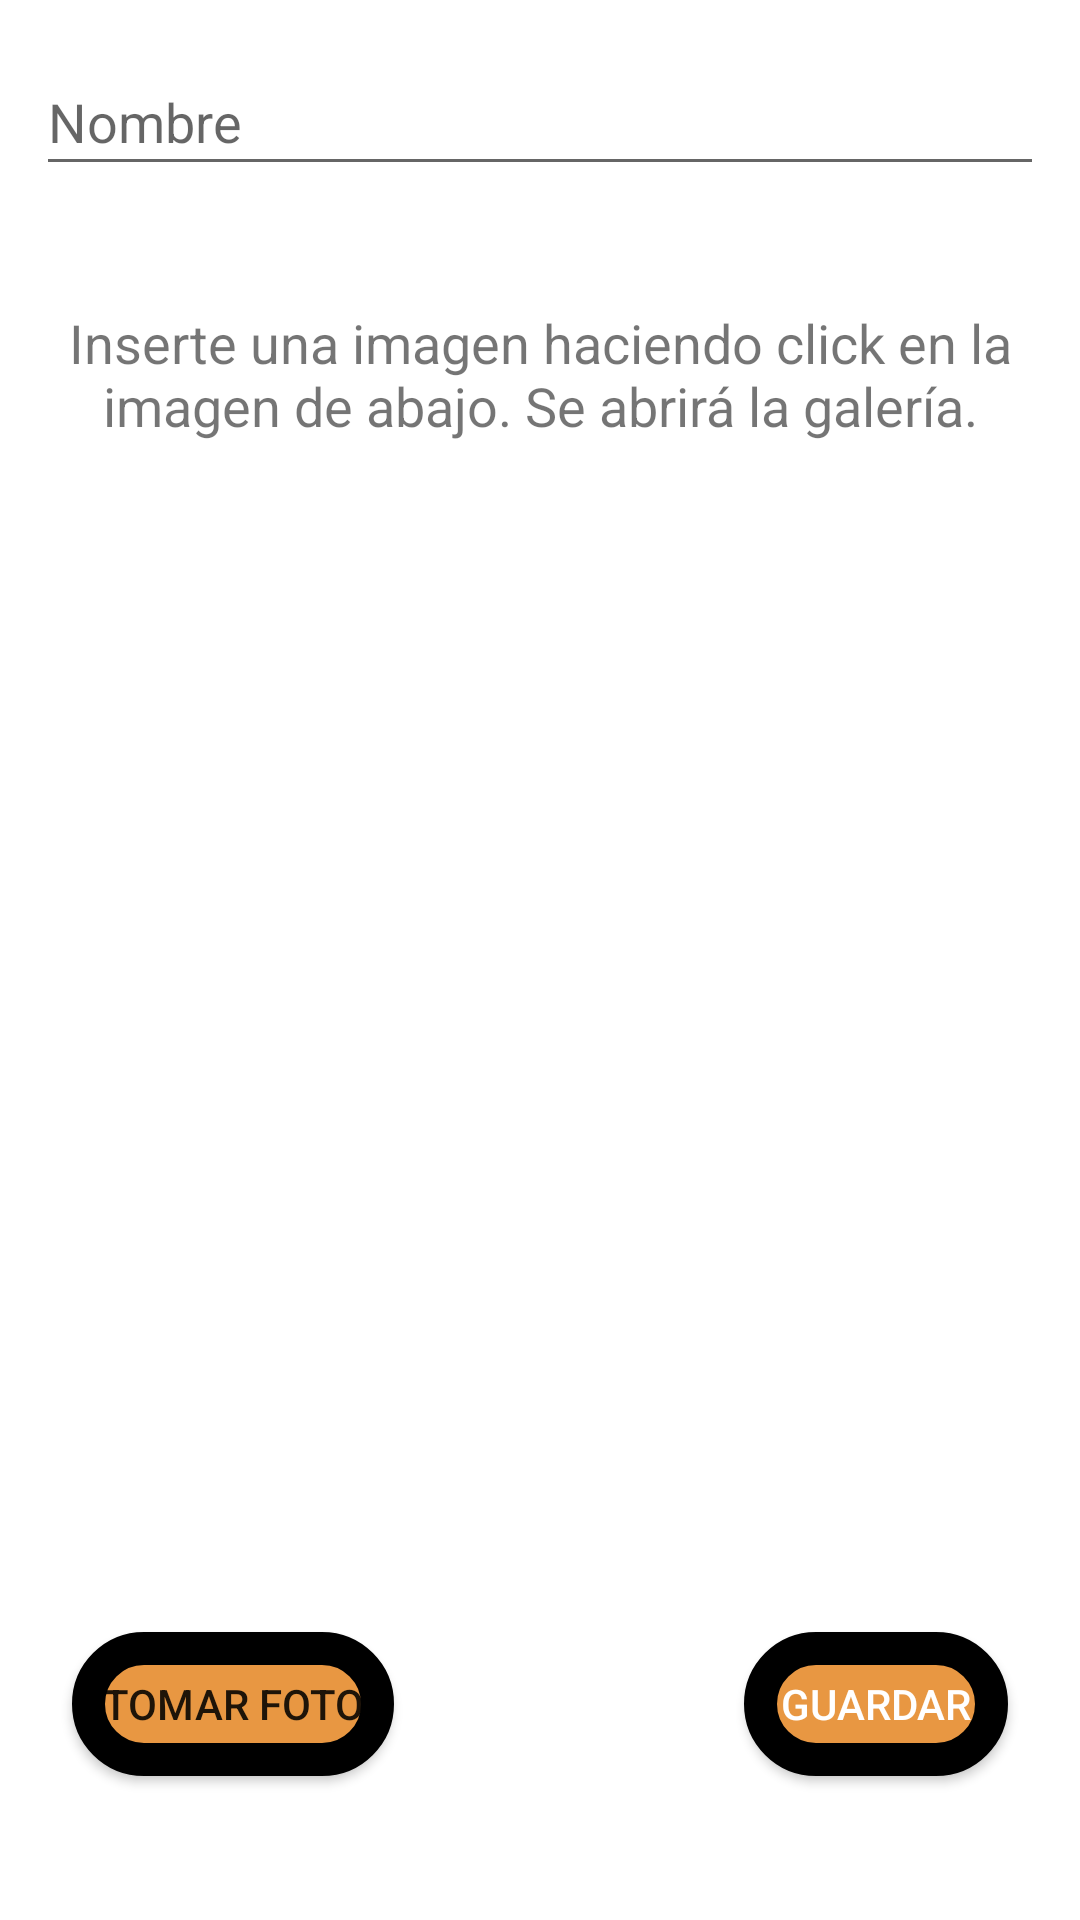

Android layout source for this screen:
<!-- AndroidManifest.xml: application theme Theme.MerakiApp -->
<!-- res/layout/activity_nuevo_usuario.xml -->
<?xml version="1.0" encoding="utf-8"?>
<androidx.constraintlayout.widget.ConstraintLayout
    xmlns:android="http://schemas.android.com/apk/res/android"
    xmlns:app="http://schemas.android.com/apk/res-auto"
    xmlns:tools="http://schemas.android.com/tools"
    android:layout_width="match_parent"
    android:layout_height="match_parent"
    tools:context=".sqLite.NuevoUsuario">

    <EditText
        android:id="@+id/nombre_et"
        android:layout_width="336dp"
        android:layout_height="46dp"
        android:layout_marginTop="16dp"
        android:ems="10"
        android:hint="Nombre"
        android:inputType="textPersonName"
        app:layout_constraintEnd_toEndOf="parent"
        app:layout_constraintStart_toStartOf="parent"
        app:layout_constraintTop_toTopOf="parent"
        tools:ignore="TouchTargetSizeCheck" />

    <Button
        android:id="@+id/guardarbtn"
        style="@style/Widget.AppCompat.Button.Colored"
        android:layout_width="wrap_content"
        android:layout_height="wrap_content"
        android:layout_marginEnd="24dp"
        android:layout_marginBottom="48dp"
        android:background="@drawable/bordesredondos"
        android:text="Guardar"
        app:layout_constraintBottom_toBottomOf="parent"
        app:layout_constraintEnd_toEndOf="parent" />

    <ImageView
        android:id="@+id/imagen"
        android:layout_width="wrap_content"
        android:layout_height="412dp"
        android:layout_marginTop="10dp"
        android:maxWidth="50dp"
        android:maxHeight="100dp"
        app:layout_constraintBottom_toTopOf="@+id/guardarbtn"
        app:layout_constraintEnd_toEndOf="parent"
        app:layout_constraintHorizontal_bias="0.0"
        app:layout_constraintStart_toStartOf="parent"
        app:layout_constraintTop_toBottomOf="@+id/textView9"
        app:layout_constraintVertical_bias="0.413"
        app:srcCompat="@drawable/imagenpng" />

    <Button
        android:id="@+id/btnFoto"
        android:layout_width="wrap_content"
        android:layout_height="wrap_content"
        android:layout_marginStart="24dp"
        android:layout_marginBottom="48dp"
        android:background="@drawable/bordesredondos"
        android:text="Tomar Foto"
        app:icon="@android:drawable/ic_menu_camera"
        app:layout_constraintBottom_toBottomOf="parent"
        app:layout_constraintStart_toStartOf="parent" />

    <TextView
        android:id="@+id/textView9"
        android:layout_width="336dp"
        android:layout_height="50dp"
        android:layout_marginTop="40dp"
        android:text="@string/imagen"
        android:textAlignment="center"
        android:textSize="18sp"
        app:layout_constraintEnd_toEndOf="parent"
        app:layout_constraintStart_toStartOf="parent"
        app:layout_constraintTop_toBottomOf="@+id/nombre_et" />

</androidx.constraintlayout.widget.ConstraintLayout>
<!-- resources referenced by this layout -->
<resources>
  <!-- drawable bordesredondos (drawable) -->
  <?xml version="1.0" encoding="utf-8"?>
      <shape xmlns:android="http://schemas.android.com/apk/res/android">
      <solid android:color="@color/fondoNavBar"/>
      <stroke
          android:color="@color/black"
          android:width="11dp"
          ></stroke>
      <corners android:radius="30dp"/>
      <padding
          android:left="10dp"
          android:right="10dp"
          android:top="10dp"
          android:bottom="10dp"/>
  </shape>
  <string name="imagen">Inserte una imagen haciendo click en la imagen de abajo. Se abrirá la galería.</string>
  <style name="Theme.MerakiApp" parent="Theme.MaterialComponents.DayNight.DarkActionBar">
          
          <item name="colorPrimary">@color/fondoNavBar</item>
          <item name="colorPrimaryVariant">#47AF85</item>
          <item name="colorOnPrimary">@color/white</item>
          
          <item name="colorSecondary">@color/teal_200</item>
          <item name="colorSecondaryVariant">@color/teal_700</item>
          <item name="colorOnSecondary">@color/black</item>
          
          <item name="android:statusBarColor">@color/fondoNavBar</item>
          
      </style>
  <color name="fondoNavBar">#E89742</color>
  <color name="black">#FF000000</color>
  <color name="white">#FFFFFFFF</color>
  <color name="teal_200">#FF03DAC5</color>
  <color name="teal_700">#FF018786</color>
</resources>
